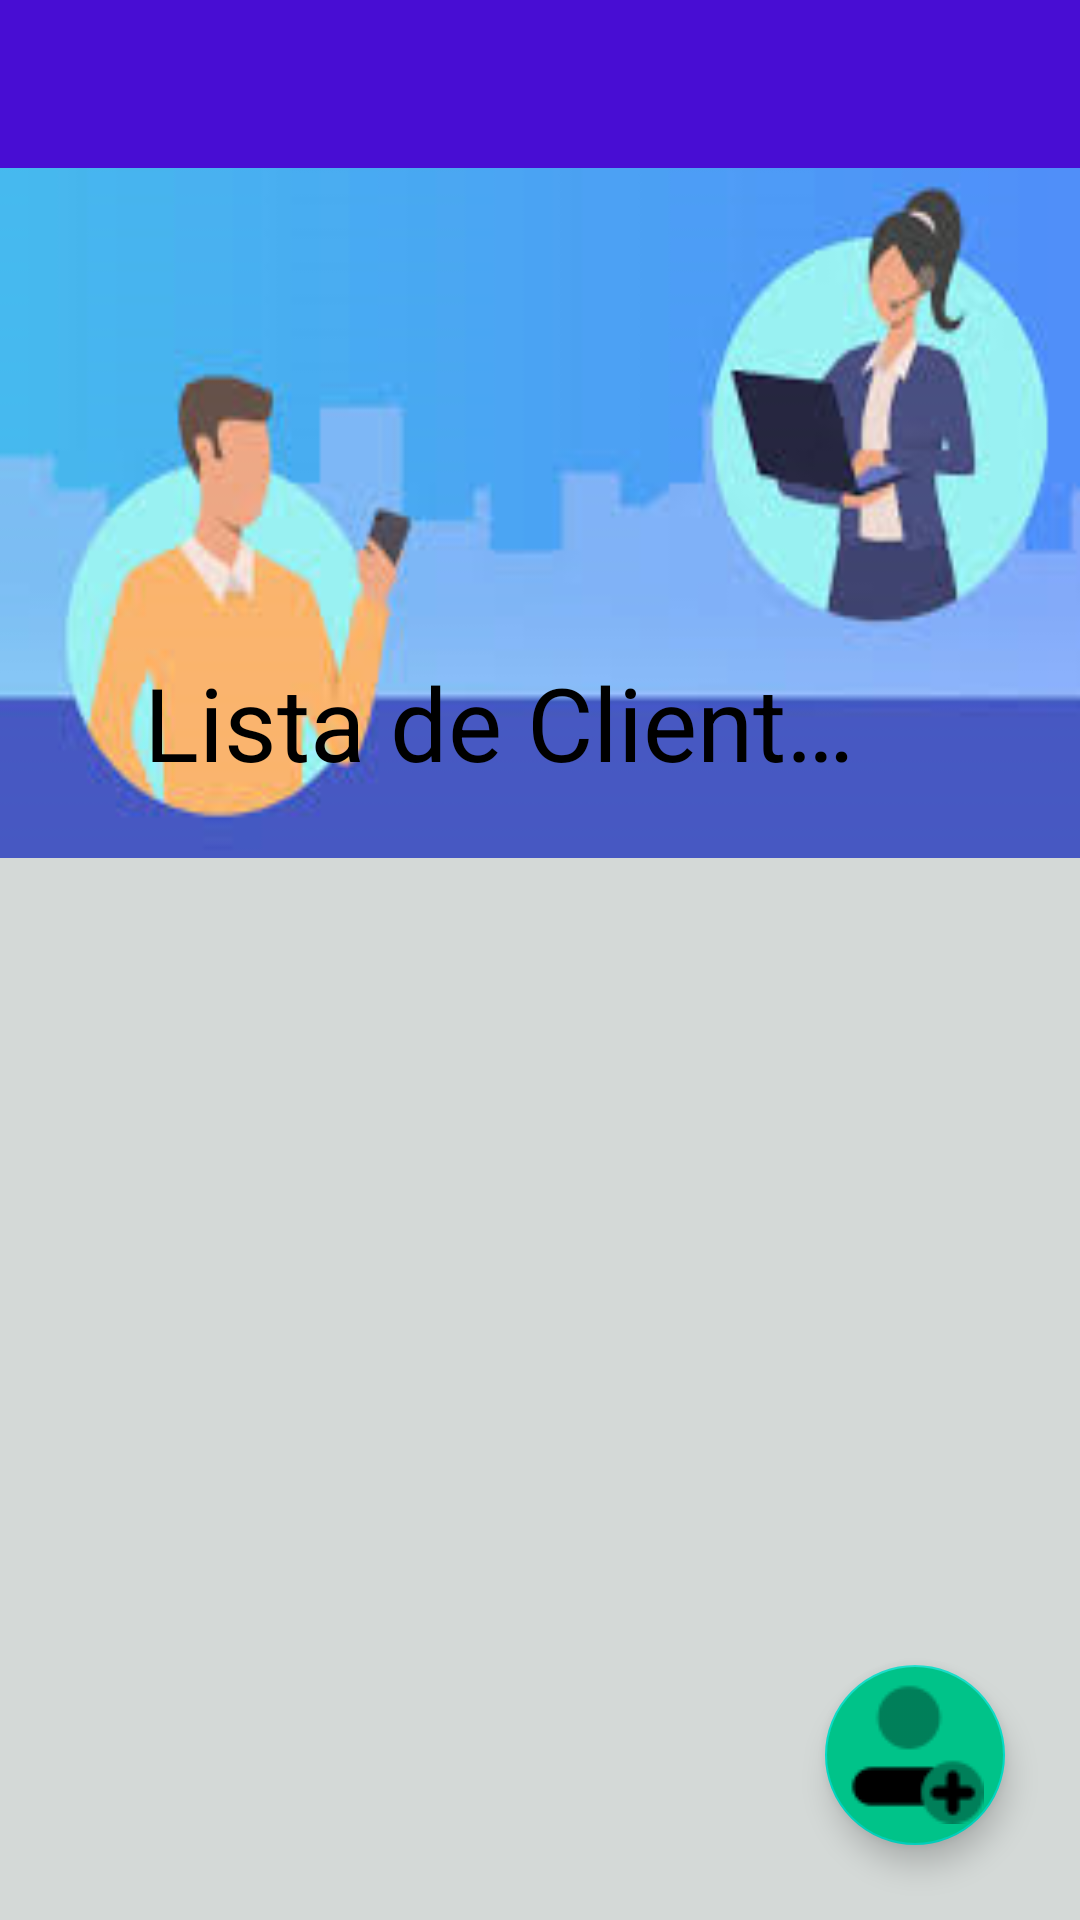

Produce the Android XML layout that renders to this screen, including the resource entries it uses.
<!-- AndroidManifest.xml: activity theme Theme.PDM_2022_I_P2_EQUIPO3.NoActionBar -->
<!-- res/layout/activity_ver_clientes.xml -->
<?xml version="1.0" encoding="utf-8"?>
<androidx.coordinatorlayout.widget.CoordinatorLayout xmlns:android="http://schemas.android.com/apk/res/android"
    android:id="@+id/scroll"
    xmlns:app="http://schemas.android.com/apk/res-auto"
    xmlns:tools="http://schemas.android.com/tools"
    android:layout_width="match_parent"
    android:layout_height="match_parent"
    tools:context=".VerClientesActivity"
    android:background="#FFD4D9D7">

    <com.google.android.material.appbar.AppBarLayout
        android:id="@+id/appbarCliente"
        android:layout_width="match_parent"
        android:layout_height="wrap_content"
        android:theme="@style/ThemeOverlay.AppCompat.Dark.ActionBar">

        <com.google.android.material.appbar.CollapsingToolbarLayout
            android:id="@+id/collapsing_toolbar_main_cliente"
            android:layout_width="match_parent"
            android:layout_height="match_parent"
            android:fitsSystemWindows="true"
            android:foregroundTint="#FF00C389"
            app:contentScrim="#FF00C389"
            app:expandedTitleMarginEnd="64dp"
            app:expandedTitleMarginStart="48dp"
            app:layout_scrollFlags="scroll|enterAlways|snap|exitUntilCollapsed"
            app:title="Lista de Clientes"
            app:expandedTitleTextColor="@color/black"
            app:collapsedTitleTextColor="@color/black"
            >

            <ImageView
                android:id="@+id/im_Cliente"
                android:layout_width="match_parent"
                android:layout_height="236dp"
                android:layout_marginTop="50dp"
                android:contentDescription="TODO"
                android:fitsSystemWindows="true"
                android:scaleType="fitXY"
                android:src="@drawable/im_cliente"
                app:layout_collapseMode="parallax"
                tools:ignore="ContentDescription,HardcodedText,ImageContrastCheck" />

            <androidx.appcompat.widget.Toolbar
                android:id="@+id/toolbar_cliente"
                android:layout_width="match_parent"
                android:layout_height="?attr/actionBarSize"
                android:background="#FF480DD3"
                app:titleTextColor="@color/white"
                app:popupTheme="@style/ThemeOverlay.AppCompat.Dark" />

        </com.google.android.material.appbar.CollapsingToolbarLayout>
    </com.google.android.material.appbar.AppBarLayout>
    <com.google.android.material.floatingactionbutton.FloatingActionButton
        android:id="@+id/fbtnAgregarCliente"
        android:layout_width="60dp"
        android:layout_height="60dp"
        android:backgroundTint="#FF00C389"
        android:clickable="true"
        android:contentDescription="@string/agregar_cliente"
        android:focusable="true"
        android:layout_marginEnd="25dp"
        android:layout_marginBottom="25dp"
        app:layout_anchor="@id/contentClientes"
        app:layout_anchorGravity="end|bottom"
        app:srcCompat="@drawable/ic_nuevo_usuario"
        app:maxImageSize="50dp"
        tools:ignore="ImageContrastCheck" />

    <include
        android:id="@+id/contentClientes"
        layout="@layout/content_ver_clientes"
 />


</androidx.coordinatorlayout.widget.CoordinatorLayout>
<!-- res/layout/content_ver_clientes.xml (included above) -->
<?xml version="1.0" encoding="utf-8"?>
<androidx.constraintlayout.widget.ConstraintLayout xmlns:android="http://schemas.android.com/apk/res/android"
    xmlns:app="http://schemas.android.com/apk/res-auto"
    xmlns:tools="http://schemas.android.com/tools"
    android:layout_width="match_parent"
    android:layout_height="match_parent"
    app:layout_behavior="@string/appbar_scrolling_view_behavior">

    <androidx.recyclerview.widget.RecyclerView
        android:id="@+id/recyclerViewClientes"
        android:layout_width="0dp"
        android:layout_height="0dp"
        app:layout_constraintBottom_toBottomOf="parent"
        app:layout_constraintEnd_toEndOf="parent"
        app:layout_constraintHorizontal_bias="0.0"
        app:layout_constraintStart_toStartOf="parent"
        app:layout_constraintTop_toTopOf="parent" />


</androidx.constraintlayout.widget.ConstraintLayout>
<!-- resources referenced by this layout -->
<resources>
  <!-- drawable ic_nuevo_usuario: png bitmap (drawable, 1513 bytes) -->
  <!-- drawable im_cliente: png bitmap (drawable, 45443 bytes) -->
  <string name="agregar_cliente">Agregar Cliente</string>
  <style name="Theme.PDM_2022_I_P2_EQUIPO3.NoActionBar">
          <item name="windowActionBar">false</item>
          <item name="windowNoTitle">true</item>
      </style>
  <!-- not gathered from this repository: default colours our renderer supplied (Android Studio template values) -->
  <color name="black">#FF000000</color>
  <color name="white">#FFFFFFFF</color>
</resources>
